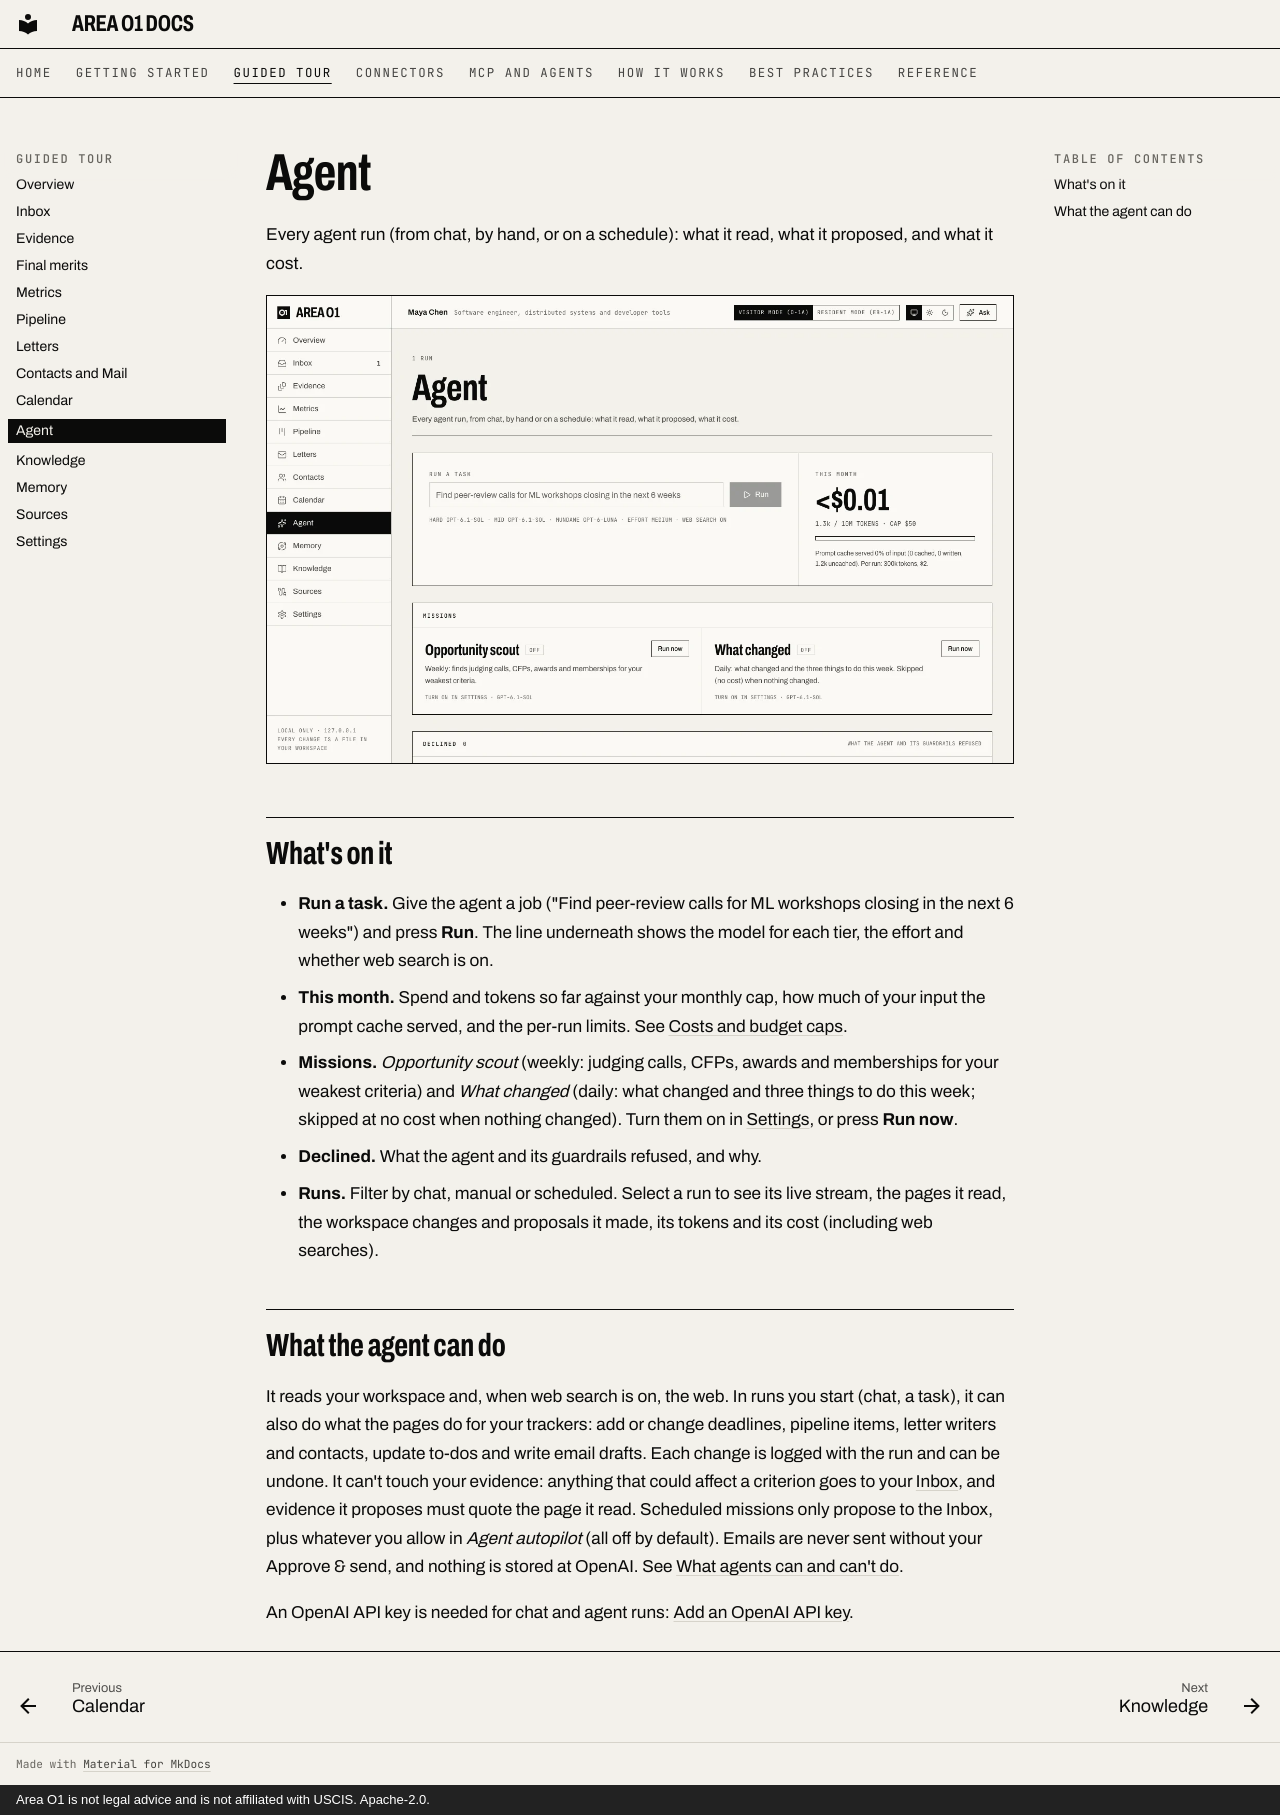

repository: ris3abh/Lighthouse · page: tour/agent/index.html · generator: mkdocs · copyright: Area O1 is not legal advice and is not affiliated with USCIS. Apache-2.0.

# Agent

Every agent run (from chat, by hand, or on a schedule): what it read, what it proposed, and what it cost.

![The Agent page: a task box, this month's spend against the cap, and the two missions](../assets/shots/agent-light.webp#only-light)
![The Agent page: a task box, this month's spend against the cap, and the two missions](../assets/shots/agent-dark.webp#only-dark)


## What's on it

- **Run a task.** Give the agent a job ("Find peer-review calls for ML workshops closing in the next 6
  weeks") and press **Run**. The line underneath shows the model for each tier, the effort and whether web
  search is on.
- **This month.** Spend and tokens so far against your monthly cap, how much of your input the prompt cache
  served, and the per-run limits. See [Costs and budget caps](../getting-started/costs.md).
- **Missions.** *Opportunity scout* (weekly: judging calls, CFPs, awards and memberships for your weakest
  criteria) and *What changed* (daily: what changed and three things to do this week; skipped at no cost
  when nothing changed). Turn them on in [Settings](settings.md), or press **Run now**.
- **Declined.** What the agent and its guardrails refused, and why.
- **Runs.** Filter by chat, manual or scheduled. Select a run to see its live stream, the pages it read, the
  workspace changes and proposals it made, its tokens and its cost (including web searches).

## What the agent can do

It reads your workspace and, when web search is on, the web. In runs you start (chat, a task), it can also do
what the pages do for your trackers: add or change deadlines, pipeline items, letter writers and contacts,
update to-dos and write email drafts. Each change is logged with the run and can be undone. It can't touch
your evidence: anything that could affect a criterion goes to your [Inbox](inbox.md), and evidence it proposes
must quote the page it read. Scheduled missions only propose to the Inbox, plus whatever you allow in *Agent
autopilot* (all off by default). Emails are never sent without your Approve & send, and nothing is stored at
OpenAI. See [What agents can and can't do](../mcp/limits.md).

An OpenAI API key is needed for chat and agent runs: [Add an OpenAI API key](../getting-started/openai-key.md).
